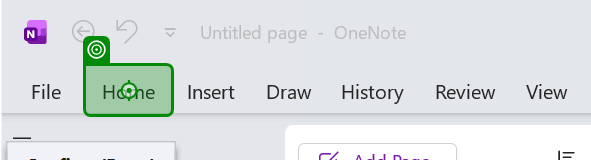
Task: Test Automation Project
Workflow: ON-SMOKE-005

Step 1: click on 'Home'

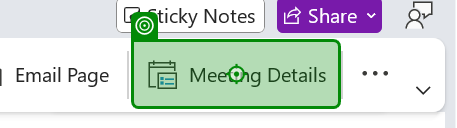
Step 2: click on 'Meeting Details'

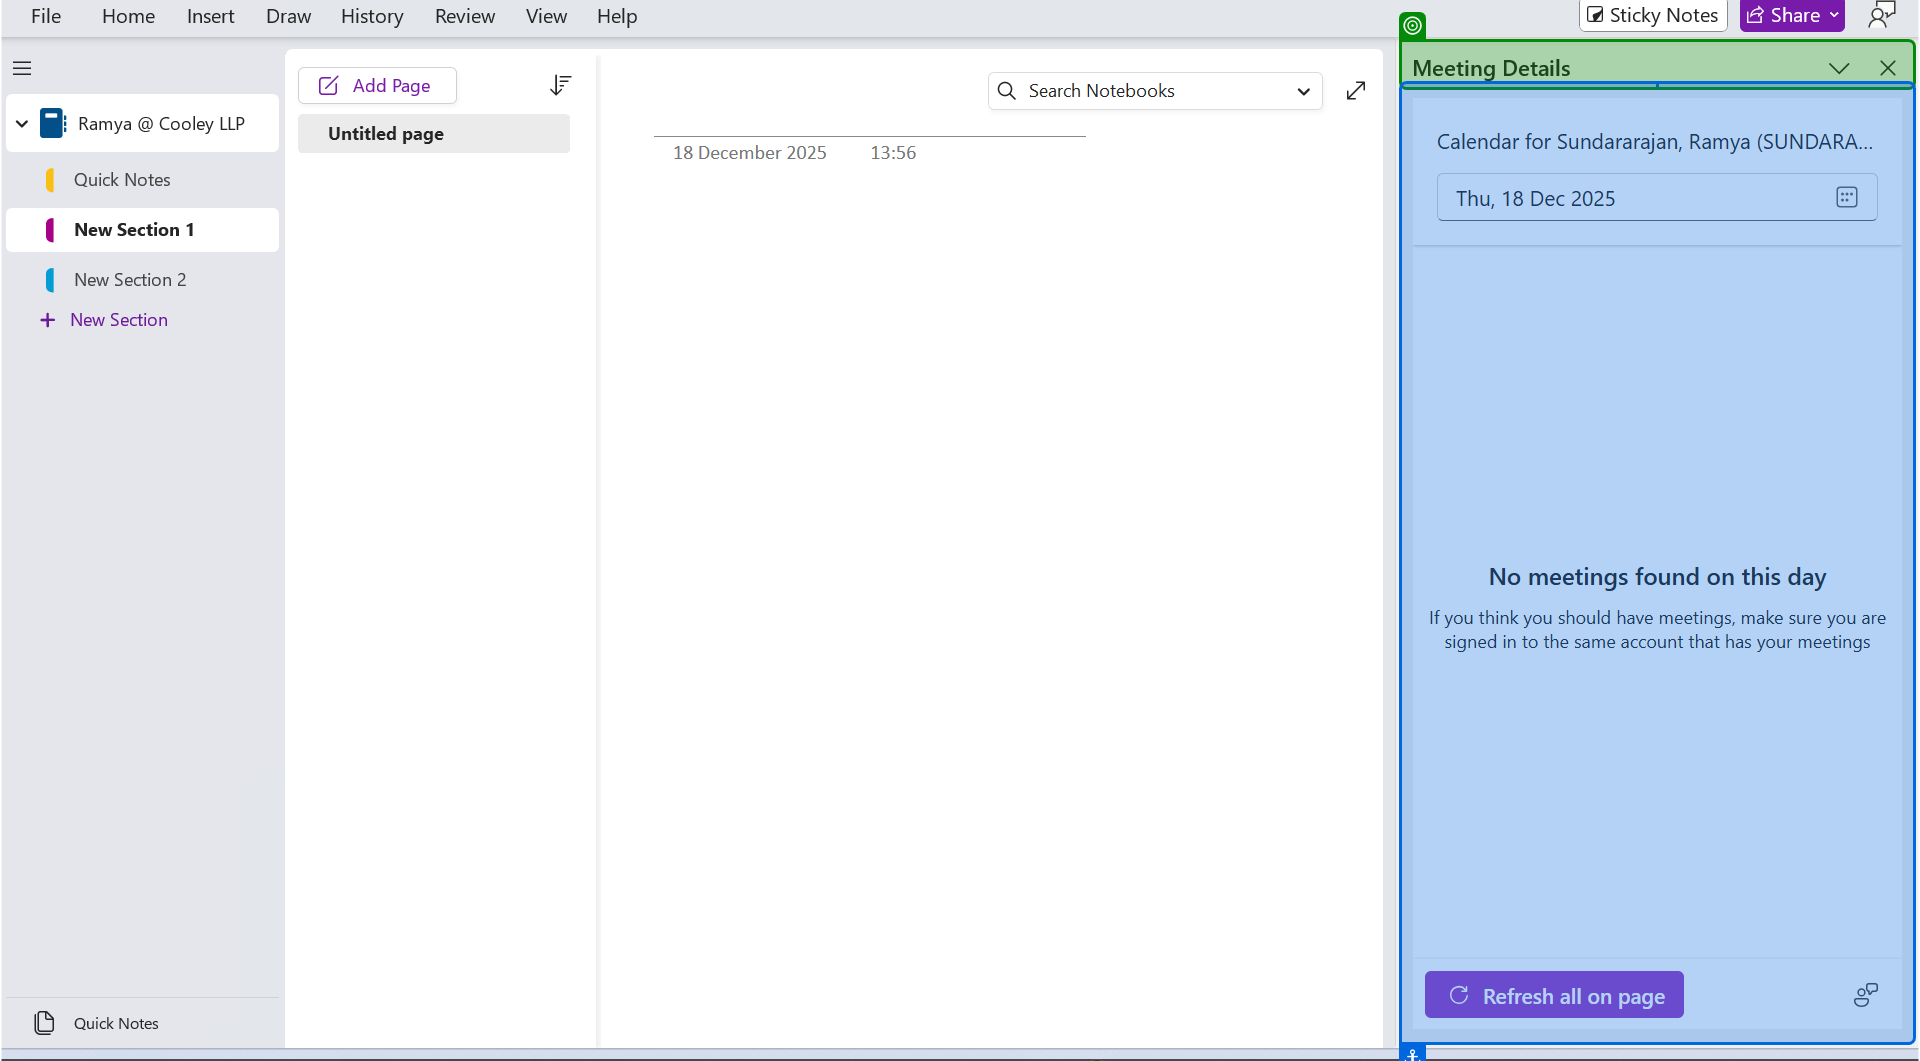
Step 3: check 'Meeting Details'